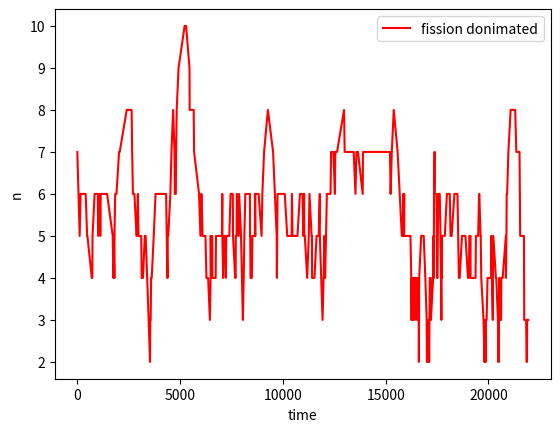

The matplotlib source for this figure:
import numpy as np 
import matplotlib.pyplot as plt 
import math


#const
k_denovo = 1
k_fission = 5
k_fusion = 1
k_gamma = 1 
n0 = 7

N = 400


n = [n0]
time = [0]
#gillespie algorithm
for i in range(N):
    k_total = k_denovo + k_fission*(n[i]) + k_gamma*n[i] + k_fusion*n[i]*(n[i]-1)
    p_deonovo = k_denovo/k_total
    p_fission = k_fission*(n[i])/k_total
    p_fusion = k_fusion*n[i]*(n[i]-1)/k_total
    p_gamma = k_gamma*n[i]/k_total

    tau = time[-1]+np.random.exponential(k_total)
    time.append(tau)

    r1 = np.random.random()
    r2 = np.random.random()
    r3 = np.random.random()
    r4 = np.random.random()
    delta = 0
    if r1 < p_deonovo:
        delta += 1
    if r2 < p_fission:
        delta += 1
    if r3 < p_fusion:
        delta -= 1
    if r4 < p_gamma:
        delta -= 1
    n.append(n[i]+delta)
plt.plot(time, n, label='fission donimated', color='red')
plt.ylabel('n')
plt.xlabel('time')
plt.legend()
plt.show()